Dataset: processed (GitHub, chahoseong/banana-classifier). Classes: dispose, overripe, ripe, unripe.

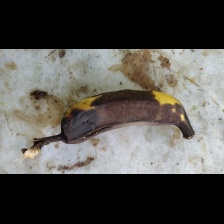
Label: dispose

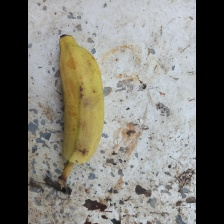
Label: overripe

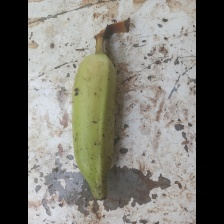
Label: unripe

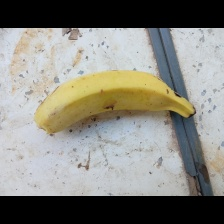
Label: ripe

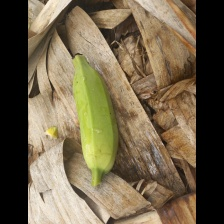
Label: unripe

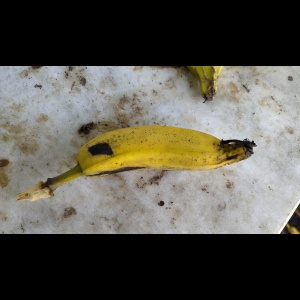
Label: ripe
